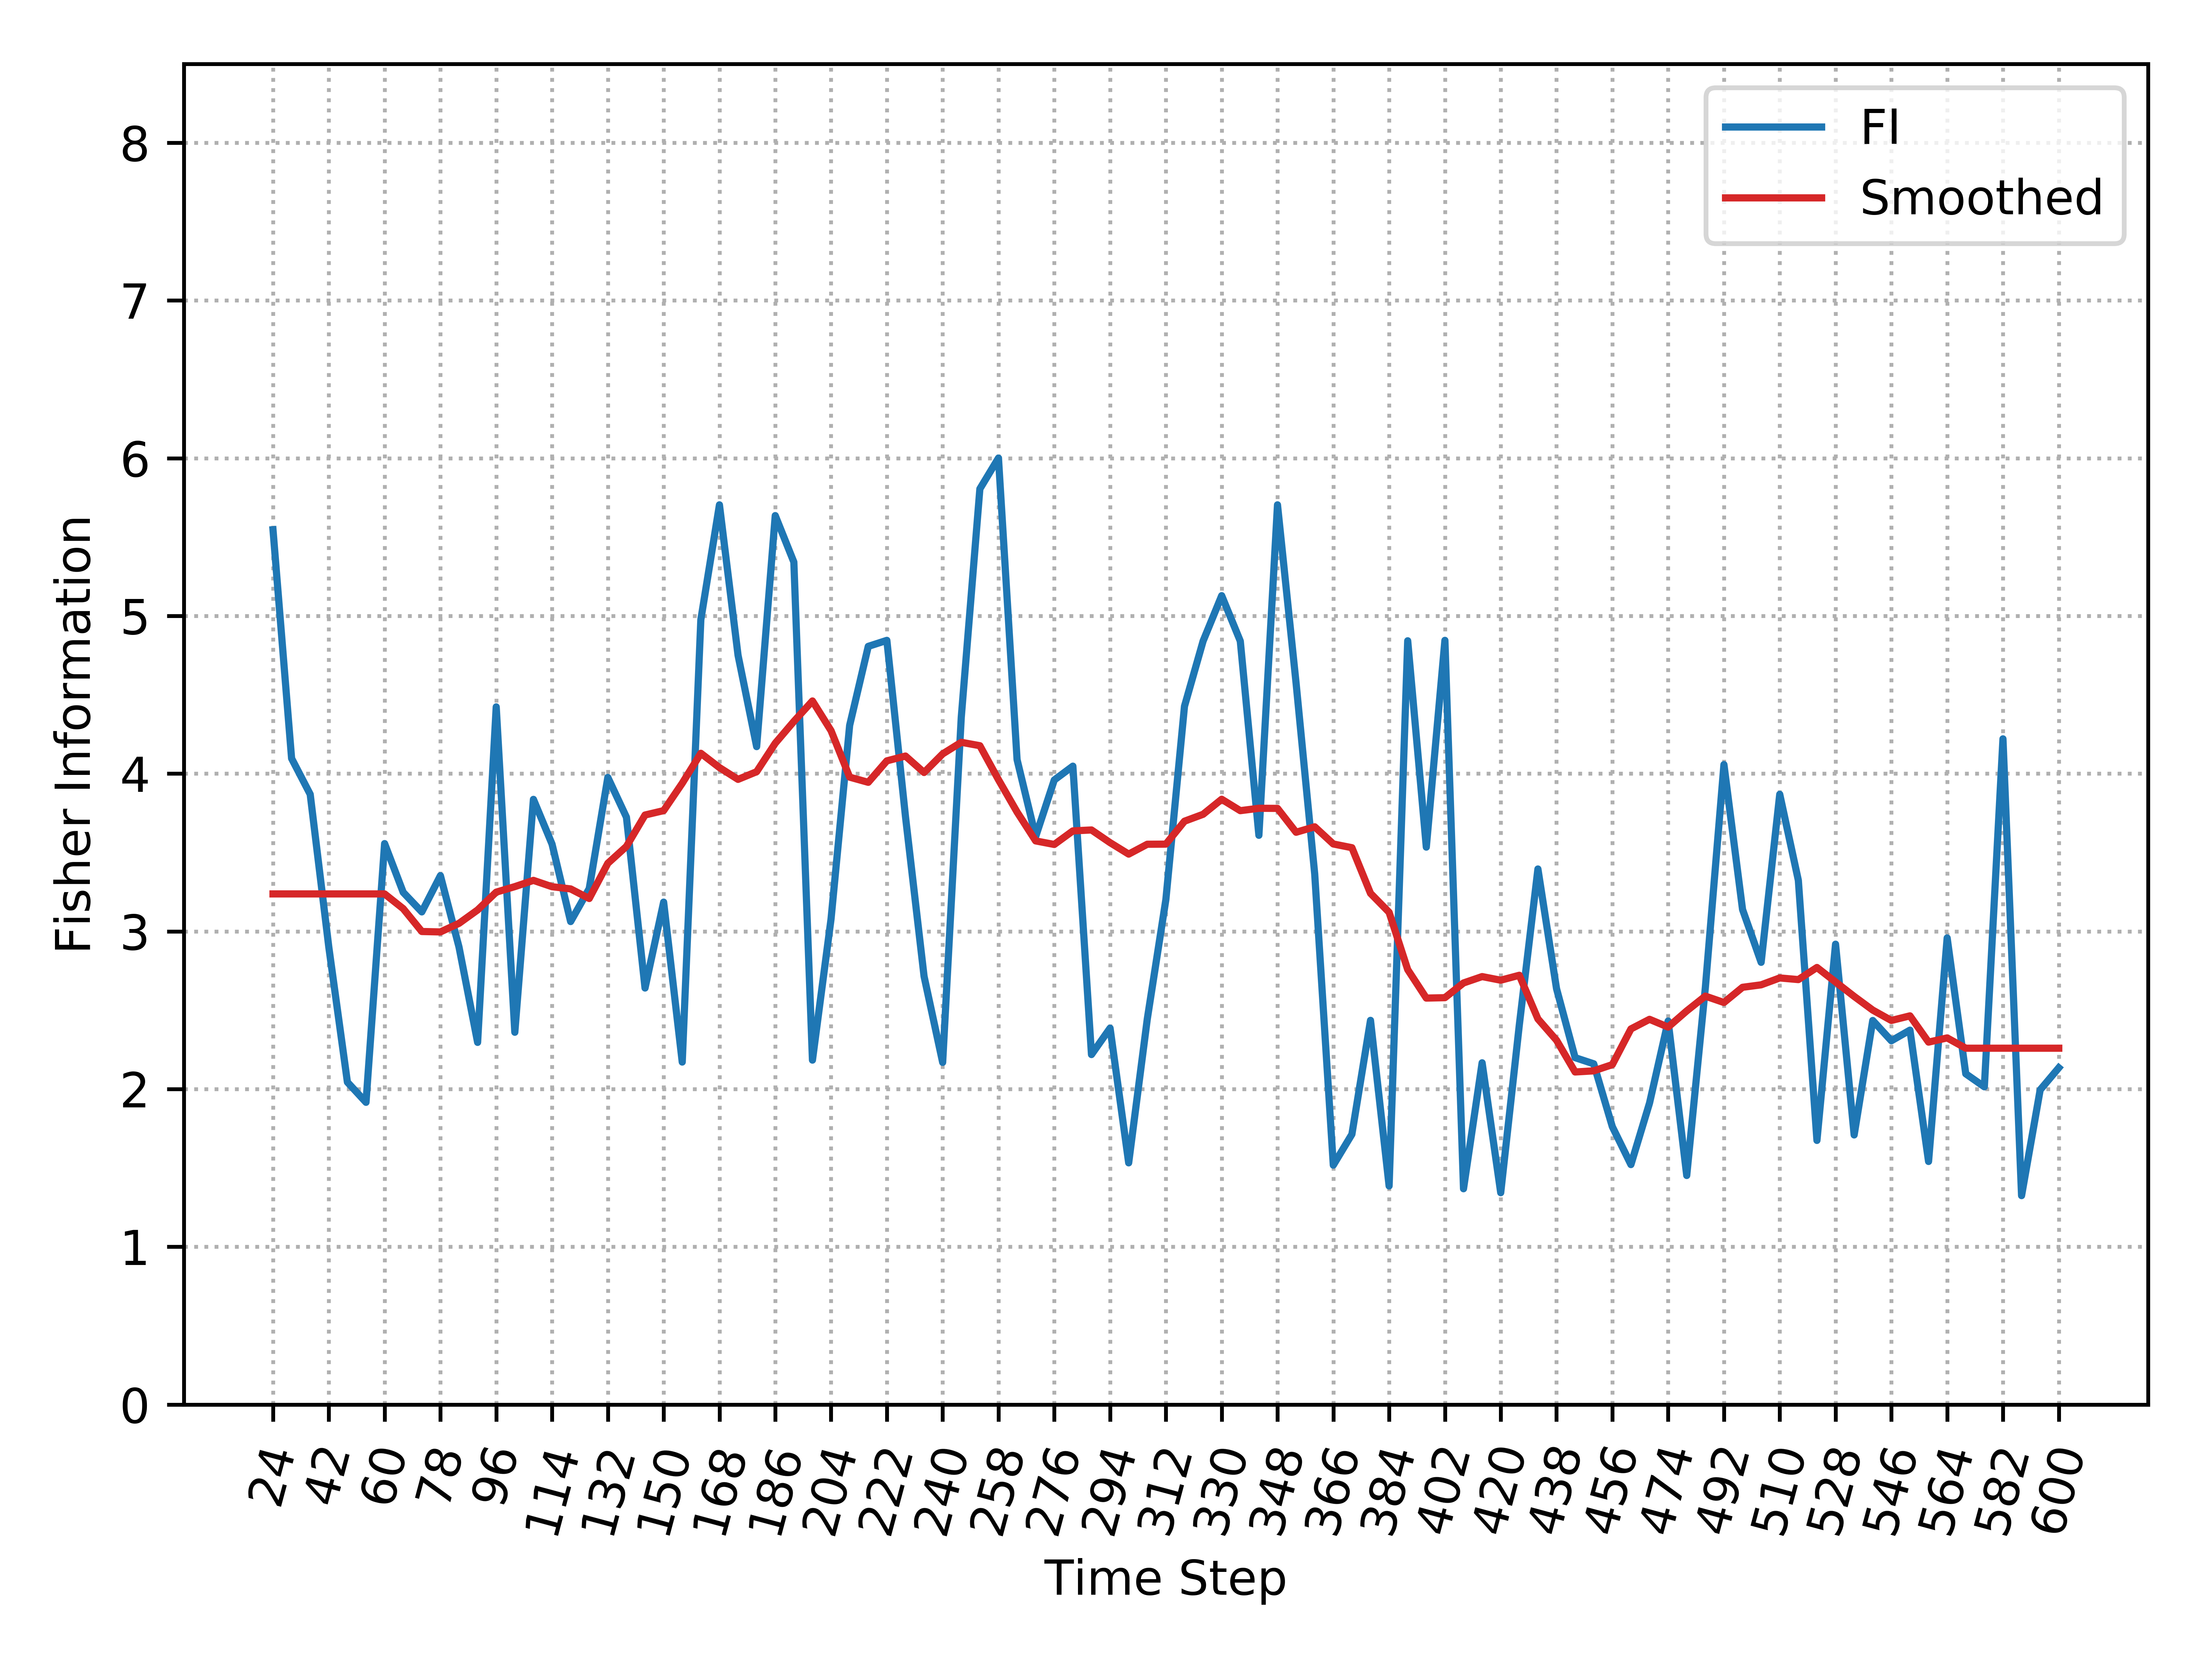

The table this chart was drawn from, first rows:
, Time_Step, FI, Smooth_FI
0, 24, 5.547, 3.238
1, 30, 4.097, 3.238
2, 36, 3.869, 3.238
3, 42, 2.901, 3.238
4, 48, 2.044, 3.238
5, 54, 1.916, 3.238
6, 60, 3.557, 3.238
7, 66, 3.248, 3.144
8, 72, 3.124, 2.999
9, 78, 3.353, 2.997
10, 84, 2.901, 3.051
11, 90, 2.296, 3.136
12, 96, 4.423, 3.249
13, 102, 2.36, 3.284
14, 108, 3.837, 3.324
15, 114, 3.554, 3.283
16, 120, 3.062, 3.269
17, 126, 3.271, 3.209
18, 132, 3.976, 3.432
19, 138, 3.724, 3.539
20, 144, 2.641, 3.738
21, 150, 3.186, 3.766
22, 156, 2.172, 3.939
23, 162, 4.976, 4.129
24, 168, 5.705, 4.039
25, 174, 4.751, 3.964
26, 180, 4.172, 4.012
27, 186, 5.636, 4.193
28, 192, 5.342, 4.331
29, 198, 2.184, 4.461
30, 204, 3.079, 4.273
31, 210, 4.306, 3.978
32, 216, 4.807, 3.945
33, 222, 4.845, 4.081
34, 228, 3.729, 4.112
35, 234, 2.715, 4.007
36, 240, 2.169, 4.126
37, 246, 4.357, 4.199
38, 252, 5.806, 4.177
39, 258, 6.001, 3.962
40, 264, 4.089, 3.757
41, 270, 3.601, 3.574
42, 276, 3.96, 3.551
43, 282, 4.048, 3.637
44, 288, 2.219, 3.643
45, 294, 2.387, 3.563
46, 300, 1.532, 3.49
47, 306, 2.444, 3.553
48, 312, 3.203, 3.553
49, 318, 4.427, 3.699
50, 324, 4.841, 3.742
51, 330, 5.129, 3.838
52, 336, 4.841, 3.766
53, 342, 3.609, 3.781
54, 348, 5.705, 3.78
55, 354, 4.573, 3.629
56, 360, 3.365, 3.663
57, 366, 1.518, 3.554
58, 372, 1.714, 3.531
59, 378, 2.436, 3.241
... 37 more rows
